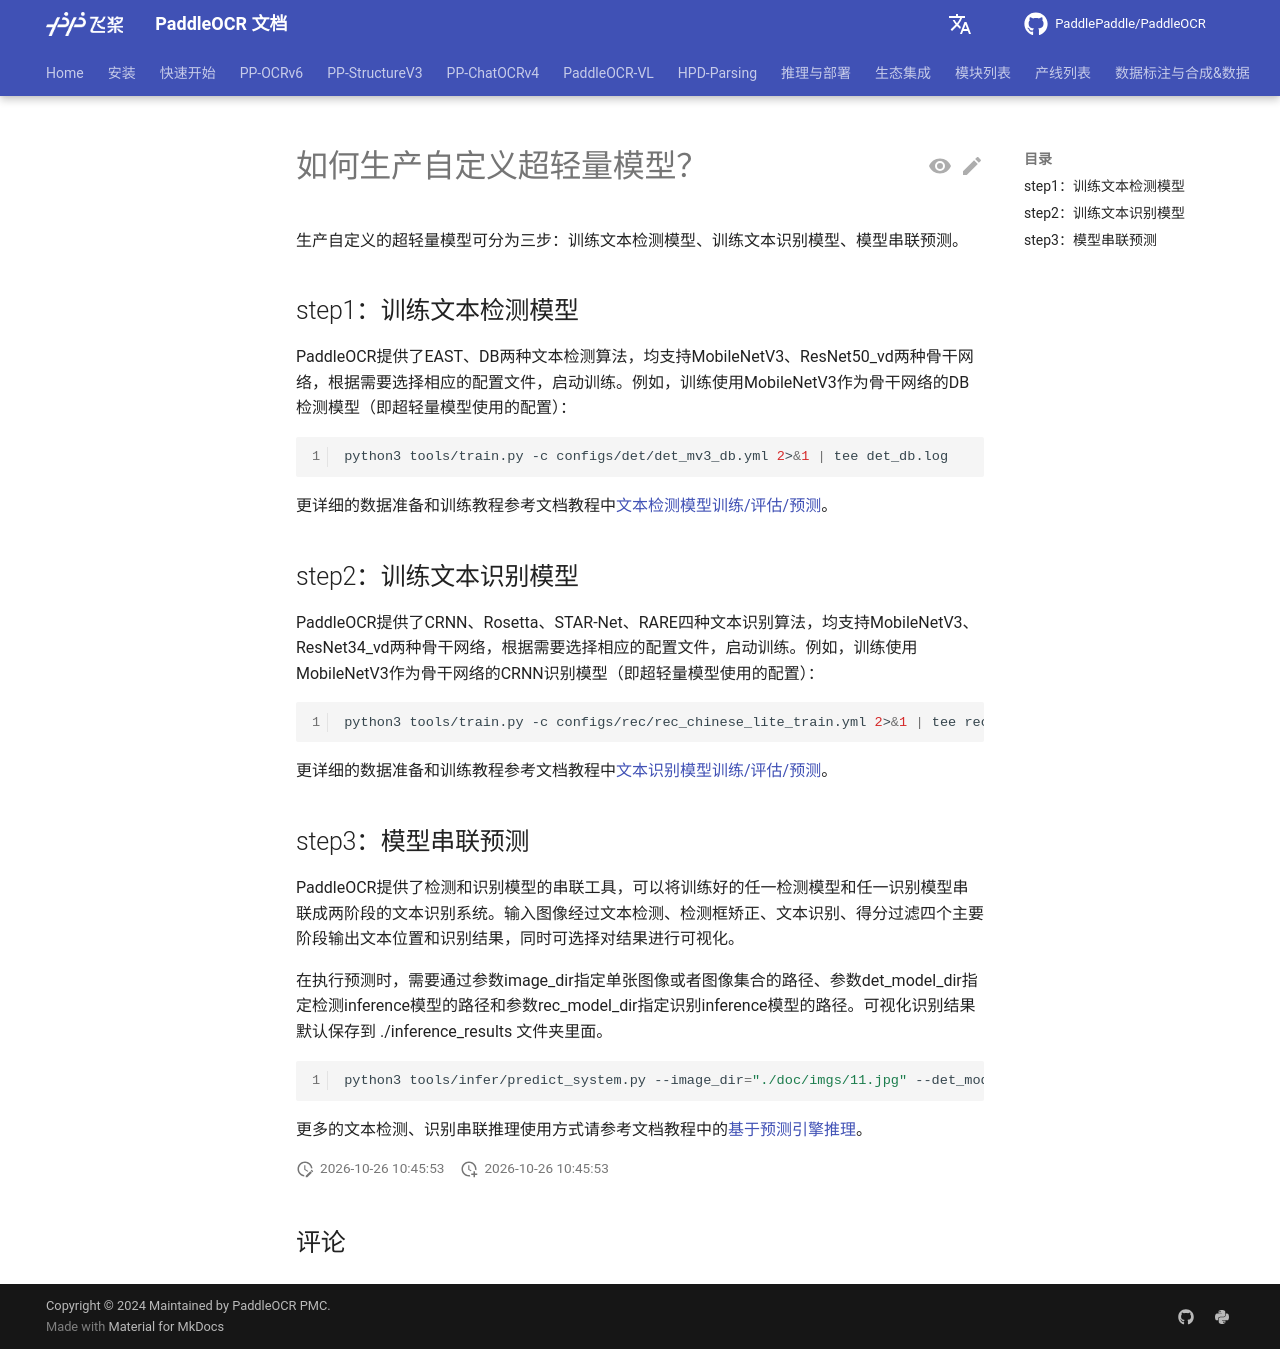

repository: KyleWhyet/dsh-u-20261026-paddlepaddle__paddleocr · page: main/version2.x/ppocr/blog/customize.html · generator: mkdocs

---
comments: true
---

# 如何生产自定义超轻量模型？

生产自定义的超轻量模型可分为三步：训练文本检测模型、训练文本识别模型、模型串联预测。

## step1：训练文本检测模型

PaddleOCR提供了EAST、DB两种文本检测算法，均支持MobileNetV3、ResNet50_vd两种骨干网络，根据需要选择相应的配置文件，启动训练。例如，训练使用MobileNetV3作为骨干网络的DB检测模型（即超轻量模型使用的配置）：

```bash linenums="1"
python3 tools/train.py -c configs/det/det_mv3_db.yml 2>&1 | tee det_db.log
```

更详细的数据准备和训练教程参考文档教程中[文本检测模型训练/评估/预测](../model_train/detection.md)。

## step2：训练文本识别模型

PaddleOCR提供了CRNN、Rosetta、STAR-Net、RARE四种文本识别算法，均支持MobileNetV3、ResNet34_vd两种骨干网络，根据需要选择相应的配置文件，启动训练。例如，训练使用MobileNetV3作为骨干网络的CRNN识别模型（即超轻量模型使用的配置）：

```bash linenums="1"
python3 tools/train.py -c configs/rec/rec_chinese_lite_train.yml 2>&1 | tee rec_ch_lite.log
```

更详细的数据准备和训练教程参考文档教程中[文本识别模型训练/评估/预测](../model_train/recognition.md)。

## step3：模型串联预测

PaddleOCR提供了检测和识别模型的串联工具，可以将训练好的任一检测模型和任一识别模型串联成两阶段的文本识别系统。输入图像经过文本检测、检测框矫正、文本识别、得分过滤四个主要阶段输出文本位置和识别结果，同时可选择对结果进行可视化。

在执行预测时，需要通过参数image_dir指定单张图像或者图像集合的路径、参数det_model_dir指定检测inference模型的路径和参数rec_model_dir指定识别inference模型的路径。可视化识别结果默认保存到 ./inference_results 文件夹里面。

```bash linenums="1"
python3 tools/infer/predict_system.py --image_dir="./doc/imgs/11.jpg" --det_model_dir="./inference/det/"  --rec_model_dir="./inference/rec/"
```

更多的文本检测、识别串联推理使用方式请参考文档教程中的[基于预测引擎推理](https://github.com/PaddlePaddle/PaddleOCR/blob/release/2.9/doc/doc_ch/inference.md)。
